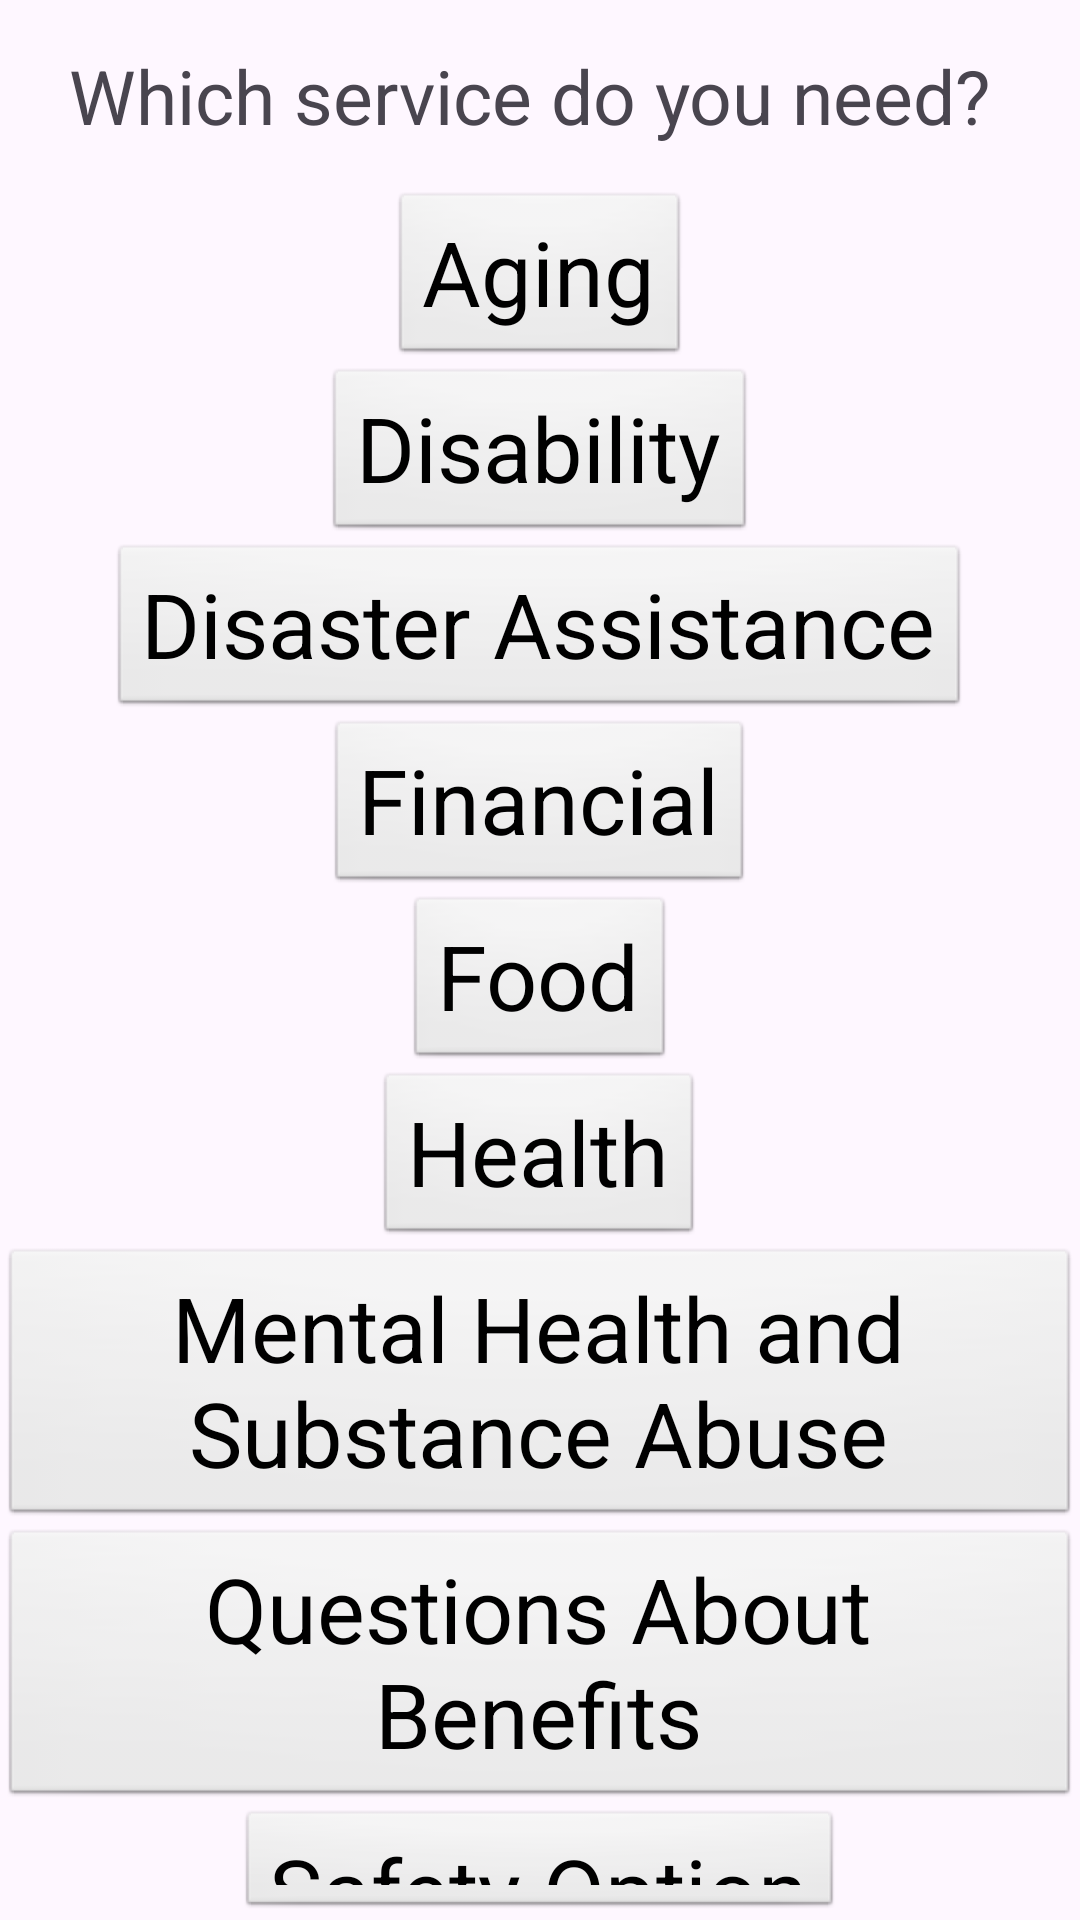

Write the Android layout XML for this screen, with the resource values it uses.
<!-- AndroidManifest.xml: application theme Theme.SocialServicesApp -->
<!-- res/layout/activity_home_page.xml -->
<?xml version="1.0" encoding="utf-8"?>
<LinearLayout xmlns:android="http://schemas.android.com/apk/res/android"
    xmlns:app="http://schemas.android.com/apk/res-auto"
    xmlns:tools="http://schemas.android.com/tools"
    android:layout_width="match_parent"
    android:layout_height="match_parent"
    android:orientation="vertical"
    android:gravity="center"
    tools:context=".HomePage">

    <TextView
        android:layout_width="wrap_content"
        android:layout_height="wrap_content"
        android:textSize="25dp"
        android:textAlignment="center"
        android:layout_margin="15dp"
        android:text="Which service do you need? "/>

    <Button
        android:id="@+id/agingOption"
        android:layout_width="wrap_content"
        android:layout_height="wrap_content"
        android:text="Aging"/>

    <Button
        android:id="@+id/disabilityOption"
        android:layout_width="wrap_content"
        android:layout_height="wrap_content"
        android:text="Disability"/>

    <Button
        android:id="@+id/disasterOption"
        android:layout_width="wrap_content"
        android:layout_height="wrap_content"
        android:text="Disaster Assistance"/>

    <Button
        android:id="@+id/financialOption"
        android:layout_width="wrap_content"
        android:layout_height="wrap_content"
        android:text="Financial"/>

    <Button
        android:id="@+id/foodOption"
        android:layout_width="wrap_content"
        android:layout_height="wrap_content"
        android:text="Food"/>

    <Button
        android:id="@+id/healthOption"
        android:layout_width="wrap_content"
        android:layout_height="wrap_content"
        android:text="Health"/>

    <Button
        android:id="@+id/mentalHealthOption"
        android:layout_width="wrap_content"
        android:layout_height="wrap_content"
        android:text="Mental Health and Substance Abuse"/>

    <Button
        android:id="@+id/benefitsOption"
        android:layout_width="wrap_content"
        android:layout_height="wrap_content"
        android:text="Questions About Benefits"/>

    <Button
        android:id="@+id/safetyOption"
        android:layout_width="wrap_content"
        android:layout_height="wrap_content"
        android:text="Safety Option"/>

    <Button
        android:id="@+id/rightsOption"
        android:layout_width="wrap_content"
        android:layout_height="wrap_content"
        android:text="Your Rights"/>

</LinearLayout>
<!-- resources referenced by this layout -->
<resources>
  <style name="Theme.SocialServicesApp" parent="Base.Theme.SocialServicesApp" />
  <style name="Base.Theme.SocialServicesApp" parent="Theme.Material3.DayNight.NoActionBar">
          
          <item name="colorPrimary">@color/blue</item>
          <item name="buttonStyle">@style/buttons</item>
      </style>
  <color name="blue">#00aff0</color>
  <style name="buttons" parent="@android:style/Widget.Button">
  
          <item name="backgroundColor">@color/blue</item>
          <item name="android:textSize">30sp</item>
          <item name="cornerRadius">10dp</item>
  
      </style>
</resources>
